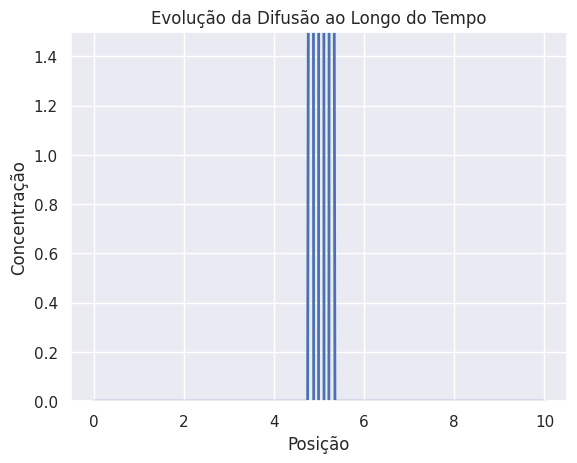

The matplotlib source for this figure:
import numpy as np
import matplotlib.pyplot as plt
import seaborn as sns
import matplotlib.animation as animation

# Configurações do Seaborn para o estilo escuro
sns.set(style='darkgrid')

# Parâmetros
L = 10.0  # Comprimento do domínio
N = 100  # Número de pontos no espaço
dx = L / N  # Passo no espaço
D = 1.0  # Coeficiente de difusão
dt = 0.01  # Passo no tempo
T = 2.0  # Tempo total de simulação
n_steps = int(T / dt)  # Número de passos no tempo

# Criação do domínio espacial
x = np.linspace(0, L, N)

# Condição inicial: distribuição concentrada no centro
u = np.zeros(N)
u[N//2] = 1.0 / dx  # Pico no centro

# Função para atualizar a distribuição no tempo
def update(u, D, dx, dt):
    u_new = u.copy()
    for i in range(1, N-1):
        u_new[i] = u[i] + D * dt / dx**2 * (u[i+1] - 2*u[i] + u[i-1])
    return u_new

# Configuração da figura para animação
fig, ax = plt.subplots()
line, = ax.plot(x, u, lw=2)
ax.set_ylim(0, 1.5)
ax.set_xlabel('Posição')
ax.set_ylabel('Concentração')
ax.set_title('Evolução da Difusão ao Longo do Tempo')

# Função de animação
def animate(frame):
    global u
    u = update(u, D, dx, dt)
    line.set_ydata(u)
    return line,

# Criação da animação
ani = animation.FuncAnimation(fig, animate, frames=n_steps, interval=50, blit=True)

# Exibição da animação
plt.show()
